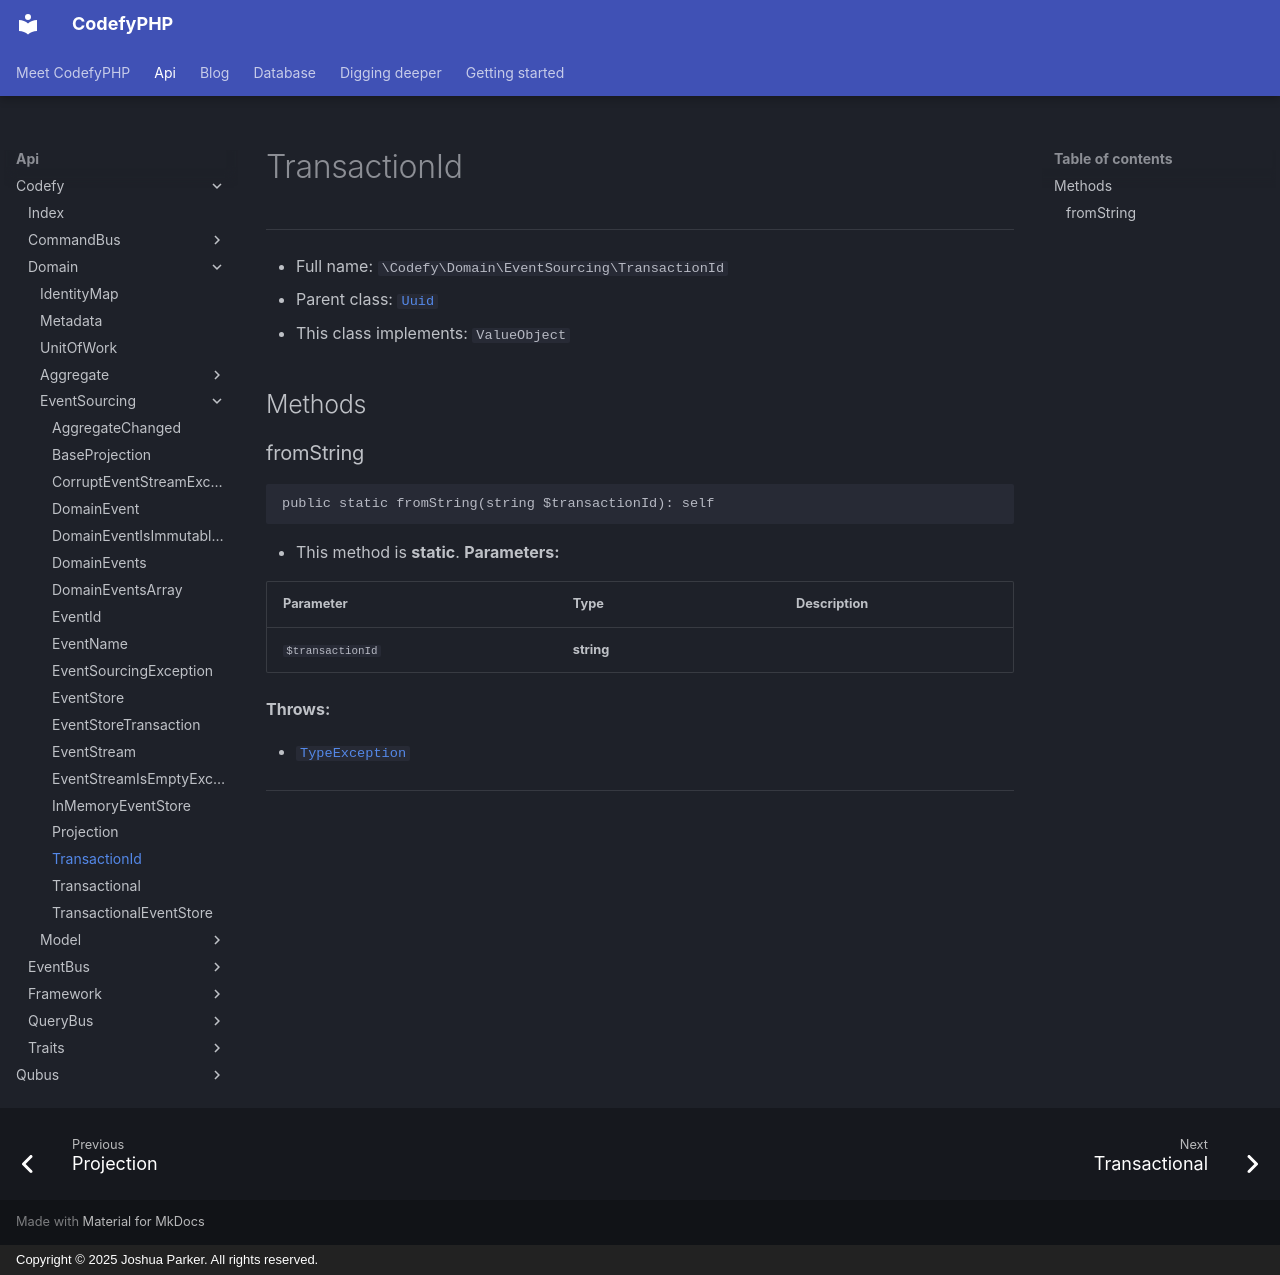

repository: codefyphp/docs · page: api/Codefy/Domain/EventSourcing/TransactionId/index.html · generator: mkdocs · copyright: Copyright © 2025 Joshua Parker. All rights reserved.

# TransactionId

***

* Full name: `\Codefy\Domain\EventSourcing\TransactionId`
* Parent class: [`Uuid`](../../../Qubus/ValueObjects/Identity/Uuid.md)
* This class implements:
  `ValueObject`

## Methods

### fromString

```php
public static fromString(string $transactionId): self
```

* This method is **static**.
**Parameters:**

| Parameter        | Type       | Description |
|------------------|------------|-------------|
| `$transactionId` | **string** |             |

**Throws:**

- [`TypeException`](../../../Qubus/Exception/Data/TypeException.md)

***
